Labelled photos from "MLO", an image-classification folder in JustinChien/111project_IDAL. The possible labels are: benign, malignant.

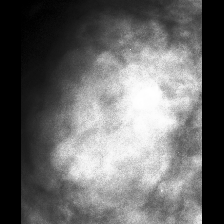
Label: benign

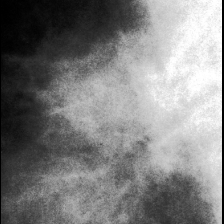
Label: malignant

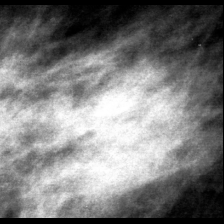
Label: malignant

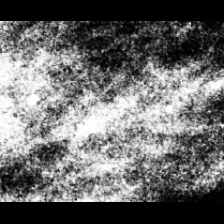
Label: benign

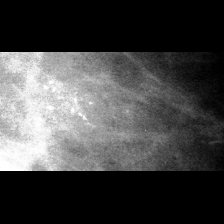
Label: malignant

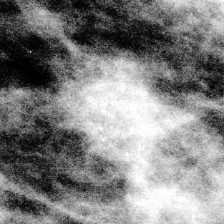
Label: benign
